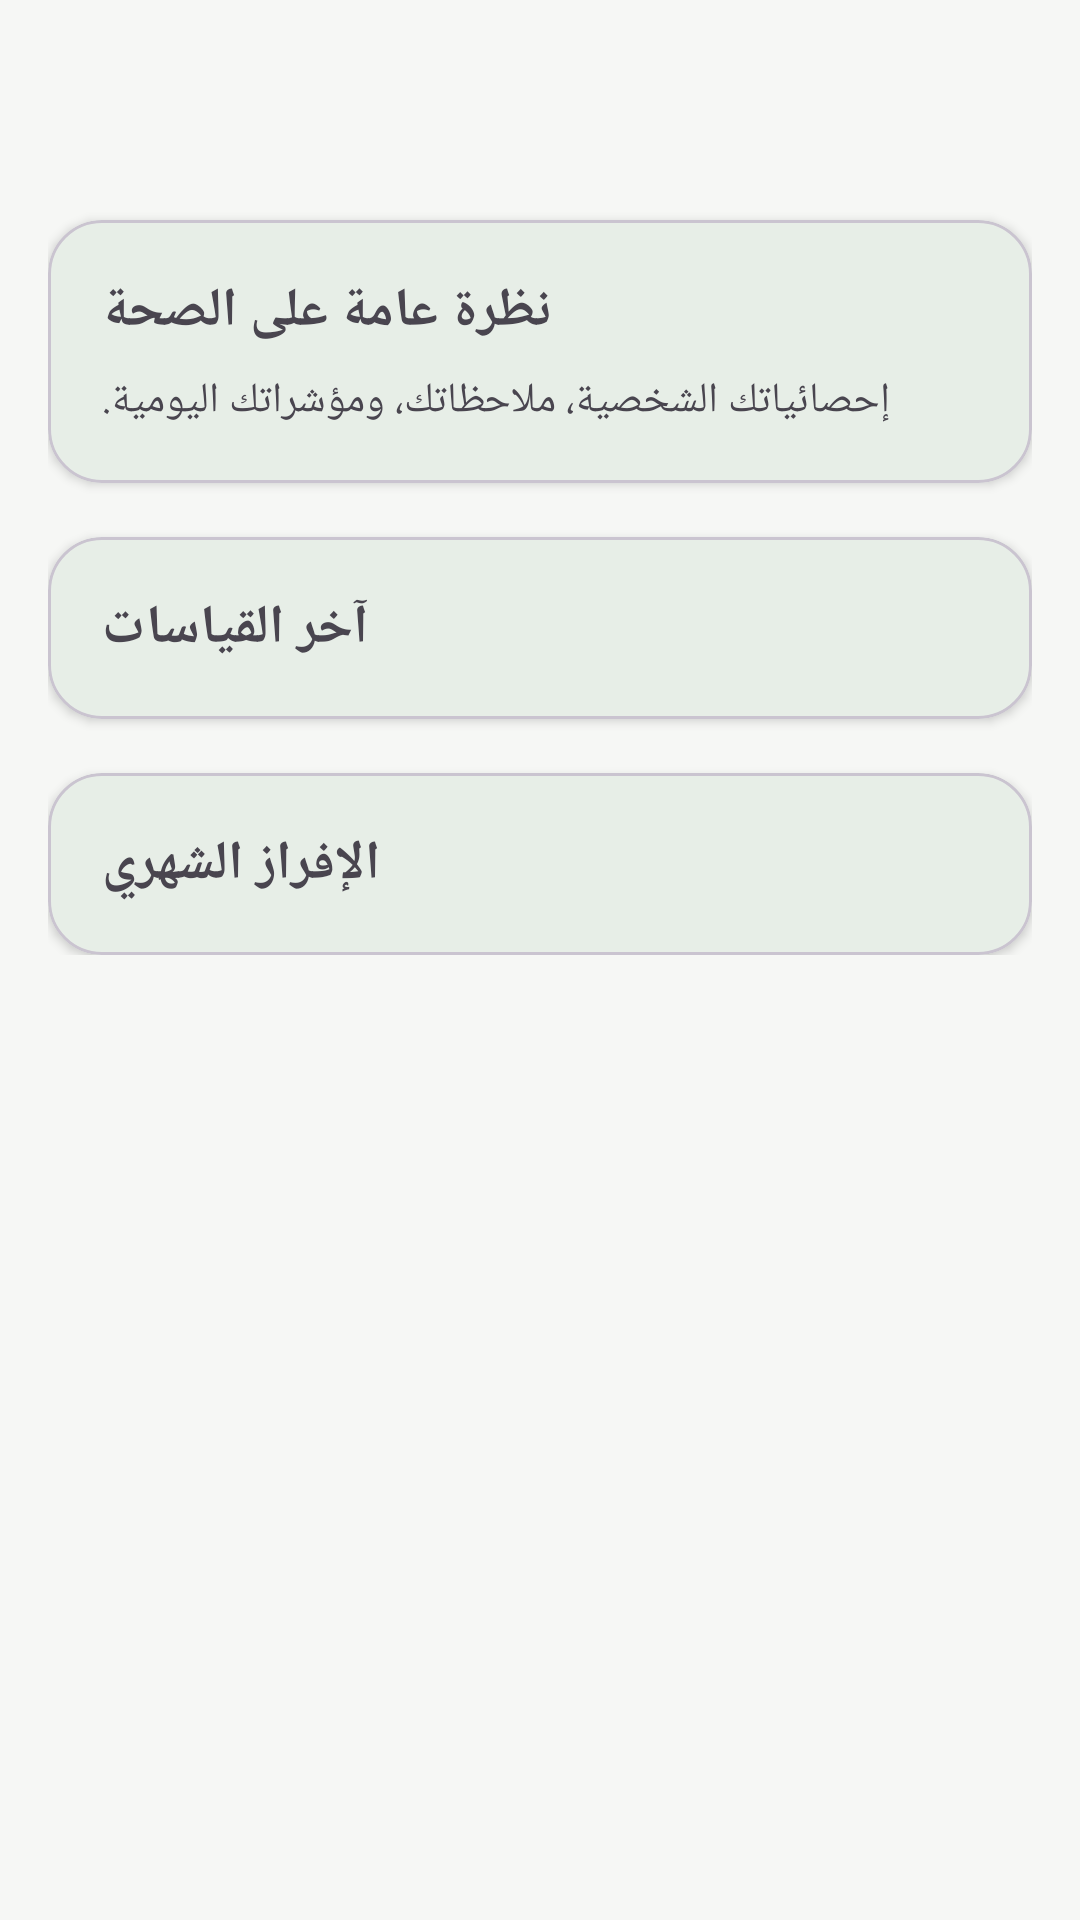

Here is an Android app screen rendered from its layout file. Give the layout XML and the strings, colors and styles it references.
<!-- AndroidManifest.xml: application theme Theme.QadibiAlQawi -->
<!-- res/layout/fragment_dashboard.xml -->
<?xml version="1.0" encoding="utf-8"?>
<ScrollView xmlns:android="http://schemas.android.com/apk/res/android"
    xmlns:app="http://schemas.android.com/apk/res-auto"
    android:layout_width="match_parent"
    android:layout_height="match_parent"
    android:background="#F6F7F5">

    <LinearLayout
        android:layout_width="match_parent"
        android:layout_height="wrap_content"
        android:orientation="vertical"
        android:padding="16dp">

        <TextView
            android:id="@+id/welcomeTitle"
            android:layout_width="wrap_content"
            android:layout_height="wrap_content"
            android:textStyle="bold"
            android:textSize="28sp"
            android:textColor="#1E1E1E" />

        <com.google.android.material.card.MaterialCardView
            android:layout_width="match_parent"
            android:layout_height="wrap_content"
            android:layout_marginTop="20dp"
            app:cardCornerRadius="18dp"
            app:cardElevation="2dp">
            <LinearLayout
                android:layout_width="match_parent"
                android:layout_height="wrap_content"
                android:orientation="vertical"
                android:padding="18dp">
                <TextView
                    android:layout_width="wrap_content"
                    android:layout_height="wrap_content"
                    android:text="@string/health_overview"
                    android:textStyle="bold"
                    android:textSize="18sp" />
                <TextView
                    android:layout_width="wrap_content"
                    android:layout_height="wrap_content"
                    android:layout_marginTop="8dp"
                    android:text="@string/overview_placeholder" />
            </LinearLayout>
        </com.google.android.material.card.MaterialCardView>

        <com.google.android.material.card.MaterialCardView
            android:layout_width="match_parent"
            android:layout_height="wrap_content"
            android:layout_marginTop="18dp"
            app:cardCornerRadius="18dp"
            app:cardElevation="2dp">
            <LinearLayout
                android:layout_width="match_parent"
                android:layout_height="wrap_content"
                android:orientation="vertical"
                android:padding="18dp">
                <TextView
                    android:layout_width="wrap_content"
                    android:layout_height="wrap_content"
                    android:text="@string/latest_measurements"
                    android:textStyle="bold"
                    android:textSize="18sp" />
            </LinearLayout>
        </com.google.android.material.card.MaterialCardView>

        <com.google.android.material.card.MaterialCardView
            android:layout_width="match_parent"
            android:layout_height="wrap_content"
            android:layout_marginTop="18dp"
            app:cardCornerRadius="18dp"
            app:cardElevation="2dp">
            <LinearLayout
                android:layout_width="match_parent"
                android:layout_height="wrap_content"
                android:orientation="vertical"
                android:padding="18dp">
                <TextView
                    android:layout_width="wrap_content"
                    android:layout_height="wrap_content"
                    android:text="@string/monthly_ejaculation"
                    android:textStyle="bold"
                    android:textSize="18sp" />
            </LinearLayout>
        </com.google.android.material.card.MaterialCardView>

    </LinearLayout>
</ScrollView>
<!-- resources referenced by this layout -->
<resources>
  <string name="health_overview">نظرة عامة على الصحة</string>
  <string name="latest_measurements">آخر القياسات</string>
  <string name="monthly_ejaculation">الإفراز الشهري</string>
  <string name="overview_placeholder">إحصائياتك الشخصية، ملاحظاتك، ومؤشراتك اليومية.</string>
  <style name="Theme.QadibiAlQawi" parent="Theme.Material3.DayNight.NoActionBar">
          <item name="colorPrimary">@color/green_primary</item>
          <item name="colorPrimaryVariant">@color/green_dark</item>
          <item name="colorSecondary">@color/charcoal</item>
          <item name="colorOnPrimary">@color/white</item>
          <item name="colorSurface">@color/surface</item>
          <item name="colorOnSurface">@color/on_surface</item>
          <item name="android:statusBarColor">@android:color/transparent</item>
          <item name="android:windowLightStatusBar">true</item>
      </style>
  <color name="green_primary">#2E7D32</color>
  <color name="green_dark">#1B5E20</color>
  <color name="charcoal">#1E1E1E</color>
  <color name="white">#FFFFFF</color>
  <color name="surface">#F6F7F5</color>
  <color name="on_surface">#202124</color>
</resources>
